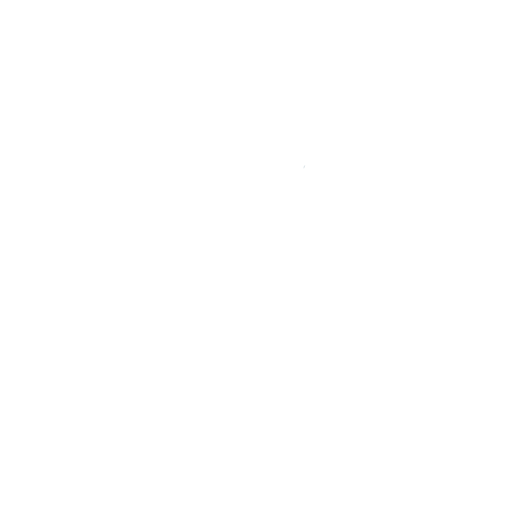
t = 0.00 s
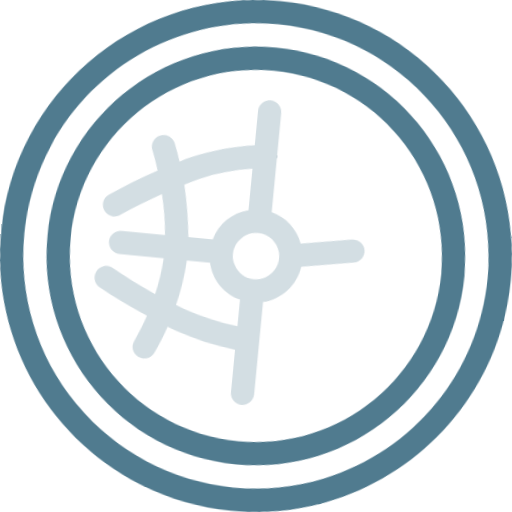
t = 0.30 s
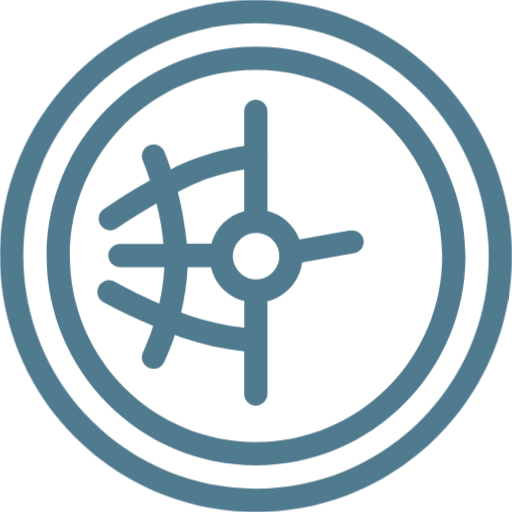
t = 0.55 s
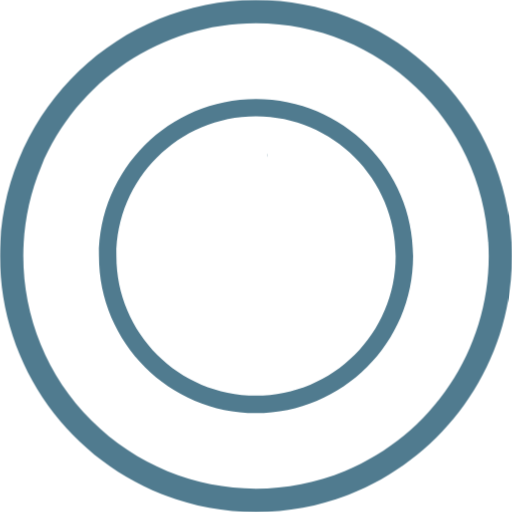
t = 0.85 s
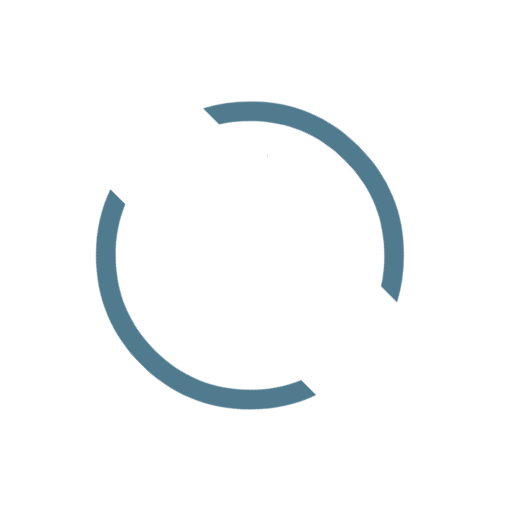
t = 1.15 s
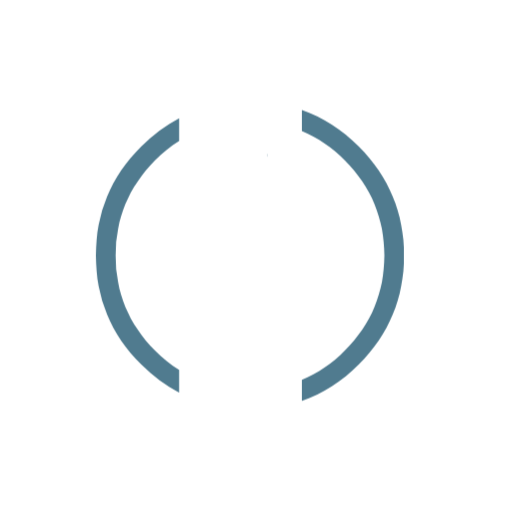
t = 1.40 s

The animated SVG that drew these frames (rendered in a browser with its animation timeline set to each time). Animation: 7 CSS @keyframes rules; one cycle of 1.70 s, repeats indefinitely.

<?xml version="1.0" encoding="UTF-8" standalone="no"?>
<!-- pricezone loader -->
<svg xmlns="http://www.w3.org/2000/svg" width="26.076" height="26.075" viewBox="0 0 26.076 26.075">
    <style>
@keyframes pz-loader-a0_t { 0% { transform: translate(13.037px,13.037px) rotate(22deg) translate(-13.037px,-13.037px); } 23.5294% { transform: translate(13.037px,13.037px) rotate(0deg) translate(-13.037px,-13.037px); } 100% { transform: translate(13.037px,13.037px) rotate(0deg) translate(-13.037px,-13.037px); } }
@keyframes pz-loader-Path_590_t { 0% { transform: translate(683.059px,383.676px) scale(0,0) translate(-683.059px,-383.676px); } 3.8823% { transform: translate(683.059px,383.676px) scale(0,0) translate(-683.059px,-383.676px); } 15.647% { transform: translate(683.059px,383.676px) scale(1,1) translate(-683.059px,-383.676px); } 47.0588% { transform: translate(683.059px,383.676px) scale(1,1) translate(-683.059px,-383.676px); } 58.8235% { transform: translate(683.059px,383.676px) scale(0,0) translate(-683.059px,-383.676px); } 100% { transform: translate(683.059px,383.676px) scale(0,0) translate(-683.059px,-383.676px); } }
@keyframes pz-loader-Path_592_o { 0% { opacity: 0; } 15.6471% { opacity: 0; } 23.5294% { opacity: 1; } 41.1765% { opacity: 1; } 47.0588% { opacity: 0; } 100% { opacity: 0; } }
@keyframes pz-loader-Path_594_t { 0% { transform: translate(683.058px,383.676px) scale(0,0) translate(-683.058px,-383.676px); animation-timing-function: cubic-bezier(0.42,0,1,1); } 11.7647% { transform: translate(683.058px,383.676px) scale(1,1) translate(-683.058px,-383.676px); animation-timing-function: cubic-bezier(0.42,0,0.58,1); } 52.9411% { transform: translate(683.058px,383.676px) scale(1,1) translate(-683.058px,-383.676px); } 58.8235% { transform: translate(683.058px,383.676px) scale(0.6,0.6) translate(-683.058px,-383.676px); } 100% { transform: translate(683.058px,383.676px) scale(0.6,0.6) translate(-683.058px,-383.676px); } }
@keyframes pz-loader-Path_594_o { 0% { opacity: 1; } 52.9412% { opacity: 1; animation-timing-function: cubic-bezier(0,0,0.58,1); } 64.7059% { opacity: 0; } 100% { opacity: 0; } }
@keyframes pz-loader-a1_t { 0% { transform: translate(12.730859px,13.01px) rotate(0deg); } 64.7058% { transform: translate(12.730859px,13.01px) rotate(0deg); } 76.4705% { transform: translate(12.730859px,13.01px) rotate(180deg); } 88.2352% { transform: translate(12.730859px,13.01px) rotate(360deg); } 100% { transform: translate(12.730859px,13.01px) rotate(540deg); } }
@keyframes pz-loader-a1_o { 0% { opacity: 0; } 58.8235% { opacity: 0; } 64.7059% { opacity: 1; } 100% { opacity: 1; } }
    </style>
    <g transform="translate(13.037,13.037) rotate(22) translate(-13.037,-13.037)" style="animation: 1.7s linear infinite both pz-loader-a0_t;">
        <g id="pz-loader-pz-loader" data-name="Group 763" transform="translate(13.037,13.037) translate(-683.058,-383.676)">
            <path id="pz-loader-Path_590" data-name="Path 590" d="M683.059,374.194C677.822,374.194,673.577,378.439,673.577,383.676C673.577,388.913,677.822,393.158,683.059,393.158C688.296,393.158,692.541,388.913,692.541,383.676C692.535,378.442,688.293,374.2,683.059,374.194M683.059,373.009C688.95,373.009,693.726,377.785,693.726,383.676C693.726,389.567,688.95,394.343,683.059,394.343C677.168,394.343,672.392,389.567,672.392,383.676C672.392,377.785,677.168,373.009,683.059,373.009Z" fill="#507b8f" transform="translate(683.059,383.676) scale(0,0) translate(-683.059,-383.676)" style="animation: 1.7s linear infinite both pz-loader-Path_590_t;"/>
            <path id="pz-loader-Path_591" data-name="Path 591" d="M683.653,378.513C683.655,378.561,683.651,378.608,683.641,378.655L683.641,378.477C683.65,378.487,683.655,378.5,683.653,378.513Z" fill="#507b8f" transform="translate(683.647,378.566) translate(-683.647,-378.566)"/>
            <path id="pz-loader-Path_592" data-name="Path 592" d="M687.849,382.377L685.265,382.827C684.993,382.108,684.387,381.568,683.641,381.381L683.641,376.308C683.637,375.982,683.374,375.72,683.048,375.716C682.722,375.717,682.457,375.982,682.456,376.308L682.456,378.063C681.381,378.223,680.333,378.525,679.338,378.963C679.125,379.063,678.924,379.153,678.722,379.263C678.627,378.963,678.509,378.658,678.39,378.363C678.261,378.06,677.912,377.917,677.608,378.043C677.309,378.169,677.166,378.512,677.288,378.813C677.418,379.145,677.549,379.477,677.655,379.821C676.843,380.267,676.056,380.758,675.297,381.29C675.167,381.38,675.079,381.519,675.052,381.675C675.026,381.831,675.063,381.991,675.155,382.12C675.264,382.28,675.447,382.374,675.641,382.369C675.759,382.366,675.874,382.329,675.972,382.262C676.624,381.812,677.3,381.385,677.987,380.994C678.163,381.67,678.282,382.36,678.343,383.056L676.126,383.056C675.799,383.057,675.535,383.322,675.534,383.649C675.538,383.975,675.8,384.238,676.126,384.242L678.39,384.242C678.358,384.869,678.271,385.491,678.13,386.103C677.347,385.759,676.589,385.391,675.854,384.988C675.716,384.909,675.553,384.889,675.4,384.934C675.248,384.979,675.121,385.084,675.048,385.225C674.894,385.513,675,385.872,675.285,386.031C676.108,386.479,676.955,386.883,677.821,387.24C677.675,387.697,677.501,388.145,677.3,388.58C677.232,388.721,677.224,388.884,677.277,389.031C677.331,389.178,677.441,389.298,677.584,389.362C677.662,389.399,677.747,389.419,677.833,389.421C678.065,389.419,678.276,389.286,678.378,389.078C678.59,388.628,678.772,388.165,678.924,387.691C679.054,387.738,679.196,387.797,679.338,387.845C680.349,388.186,681.395,388.416,682.456,388.532L682.456,390.7C682.454,390.858,682.516,391.009,682.628,391.121C682.739,391.232,682.89,391.294,683.048,391.293C683.374,391.289,683.637,391.026,683.641,390.7L683.641,385.98C684.579,385.742,685.278,384.959,685.407,384L688.05,383.537C688.37,383.475,688.584,383.172,688.536,382.85C688.508,382.696,688.42,382.559,688.291,382.471C688.162,382.382,688.003,382.348,687.849,382.377ZM679.824,380.042C680.665,379.674,681.55,379.415,682.456,379.271L682.456,381.393C681.639,381.602,681,382.237,680.785,383.052L679.54,383.052C679.446,382.162,679.292,381.278,679.078,380.409C679.327,380.279,679.576,380.16,679.824,380.042ZM679.718,386.727C679.564,386.668,679.398,386.608,679.244,386.549C679.427,385.791,679.538,385.017,679.576,384.238L680.761,384.238C680.959,385.088,681.615,385.755,682.461,385.968L682.461,387.331C681.529,387.222,680.61,387.019,679.718,386.727ZM683.641,384.712C683.464,384.813,683.264,384.866,683.06,384.866C682.849,384.867,682.641,384.809,682.46,384.7C682.28,384.585,682.133,384.426,682.033,384.238C681.929,384.071,681.875,383.878,681.879,383.681C681.88,383.457,681.946,383.239,682.069,383.052C682.168,382.894,682.302,382.76,682.46,382.661C682.641,382.552,682.849,382.495,683.06,382.495C683.598,382.496,684.068,382.859,684.205,383.38C684.341,383.9,684.11,384.447,683.641,384.712Z" fill="#507b8f" opacity="0" transform="translate(681.76,383.505) translate(-681.76,-383.505)" style="animation: 1.7s linear infinite both pz-loader-Path_592_o;"/>
            <g id="pz-loader-Path_579" data-name="Path 579" transform="translate(683.058,383.676) translate(-683.058,-383.676)">
                <path id="pz-loader-Path_593" data-name="Path 593" d="M683.059,370.639C690.259,370.64,696.095,376.477,696.095,383.677C696.095,390.877,690.258,396.713,683.058,396.713C675.858,396.713,670.021,390.876,670.021,383.676C670.022,376.476,675.859,370.639,683.059,370.639Z" fill="none" transform="translate(683.058,383.676) translate(-683.058,-383.676)"/>
                <path id="pz-loader-Path_594" data-name="Path 594" d="M683.059,371.824C678.265,371.824,673.944,374.712,672.109,379.14C670.275,383.569,671.289,388.667,674.678,392.057C678.068,395.446,683.166,396.46,687.595,394.626C692.023,392.791,694.911,388.47,694.911,383.676C694.903,377.134,689.601,371.832,683.059,371.824M683.059,370.639C690.259,370.64,696.095,376.477,696.095,383.677C696.095,390.877,690.258,396.713,683.058,396.713C675.858,396.713,670.021,390.876,670.021,383.676C670.022,376.476,675.859,370.639,683.059,370.639Z" fill="#507b8f" stroke-dasharray="0" stroke-dashoffset="0" opacity="1" transform="translate(683.058,383.676) scale(0,0) translate(-683.058,-383.676)" style="animation: 1.7s linear infinite both pz-loader-Path_594_t, 1.7s linear infinite both pz-loader-Path_594_o;"/>
            </g>
        </g>
        <path fill="#507b8f" fill-opacity="1" opacity="0" stroke="none" d="M7.40876,2.639C7.0327,3.70912,6.41125,4.67759,5.54442,5.54442C4.01337,7.07547,2.16523,7.841,1.90735e-06,7.841C-2.16523,7.841,-4.01337,7.07547,-5.54442,5.54442C-6.41125,4.67759,-7.0327,3.70912,-7.40876,2.639L-6.33474,2.639C-6.0008,3.4402,-5.50166,4.17298,-4.83732,4.83732C-3.50153,6.17311,-1.88909,6.841,1.90735e-06,6.841C1.88909,6.841,3.50153,6.17311,4.83732,4.83732C5.50166,4.17298,6.0008,3.4402,6.33474,2.639ZM6.98718,-3.607C6.62285,-4.3011,6.14193,-4.94691,5.54442,-5.54442C4.01337,-7.07547,2.16523,-7.841,-1.90735e-06,-7.841C-2.16523,-7.841,-4.01337,-7.07547,-5.54442,-5.54442C-6.14193,-4.94691,-6.62285,-4.3011,-6.98718,-3.607L-5.82992,-3.607C-5.55509,-4.04032,-5.22422,-4.45042,-4.83732,-4.83732C-3.50153,-6.17311,-1.88909,-6.841,-1.90735e-06,-6.841C1.88909,-6.841,3.50153,-6.17311,4.83732,-4.83732C5.22422,-4.45042,5.55509,-4.04032,5.82992,-3.607Z" fill-rule="evenodd" stroke-linecap="round" stroke-linejoin="round" transform="translate(12.7309,13.01)" style="animation: 1.7s linear infinite both pz-loader-a1_t, 1.7s linear infinite both pz-loader-a1_o;"/>
    </g>
</svg>
